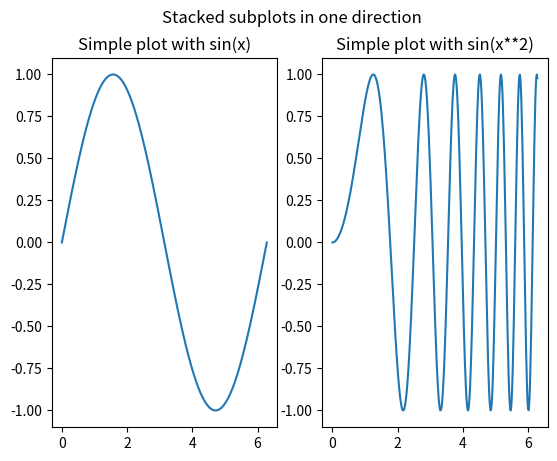

This figure's Python source:
"""
plt.subplots
https://matplotlib.org/stable/api/_as_gen/matplotlib.pyplot.subplot.html
"""

# Implementation of matplotlib function
import numpy as np
import matplotlib.pyplot as plt

# First create some toy data:
x = np.linspace(0, 2 * np.pi, 400)
y1 = np.sin(x)
y2 = np.sin(x ** 2)

# create 2 subplots
fig, ax = plt.subplots(nrows=1, ncols=2)
ax[0].plot(x, y1)
ax[1].plot(x, y2)

# plot 2 subplots
ax[0].set_title('Simple plot with sin(x)')
ax[1].set_title('Simple plot with sin(x**2)')

fig.suptitle('Stacked subplots in one direction')
plt.show()